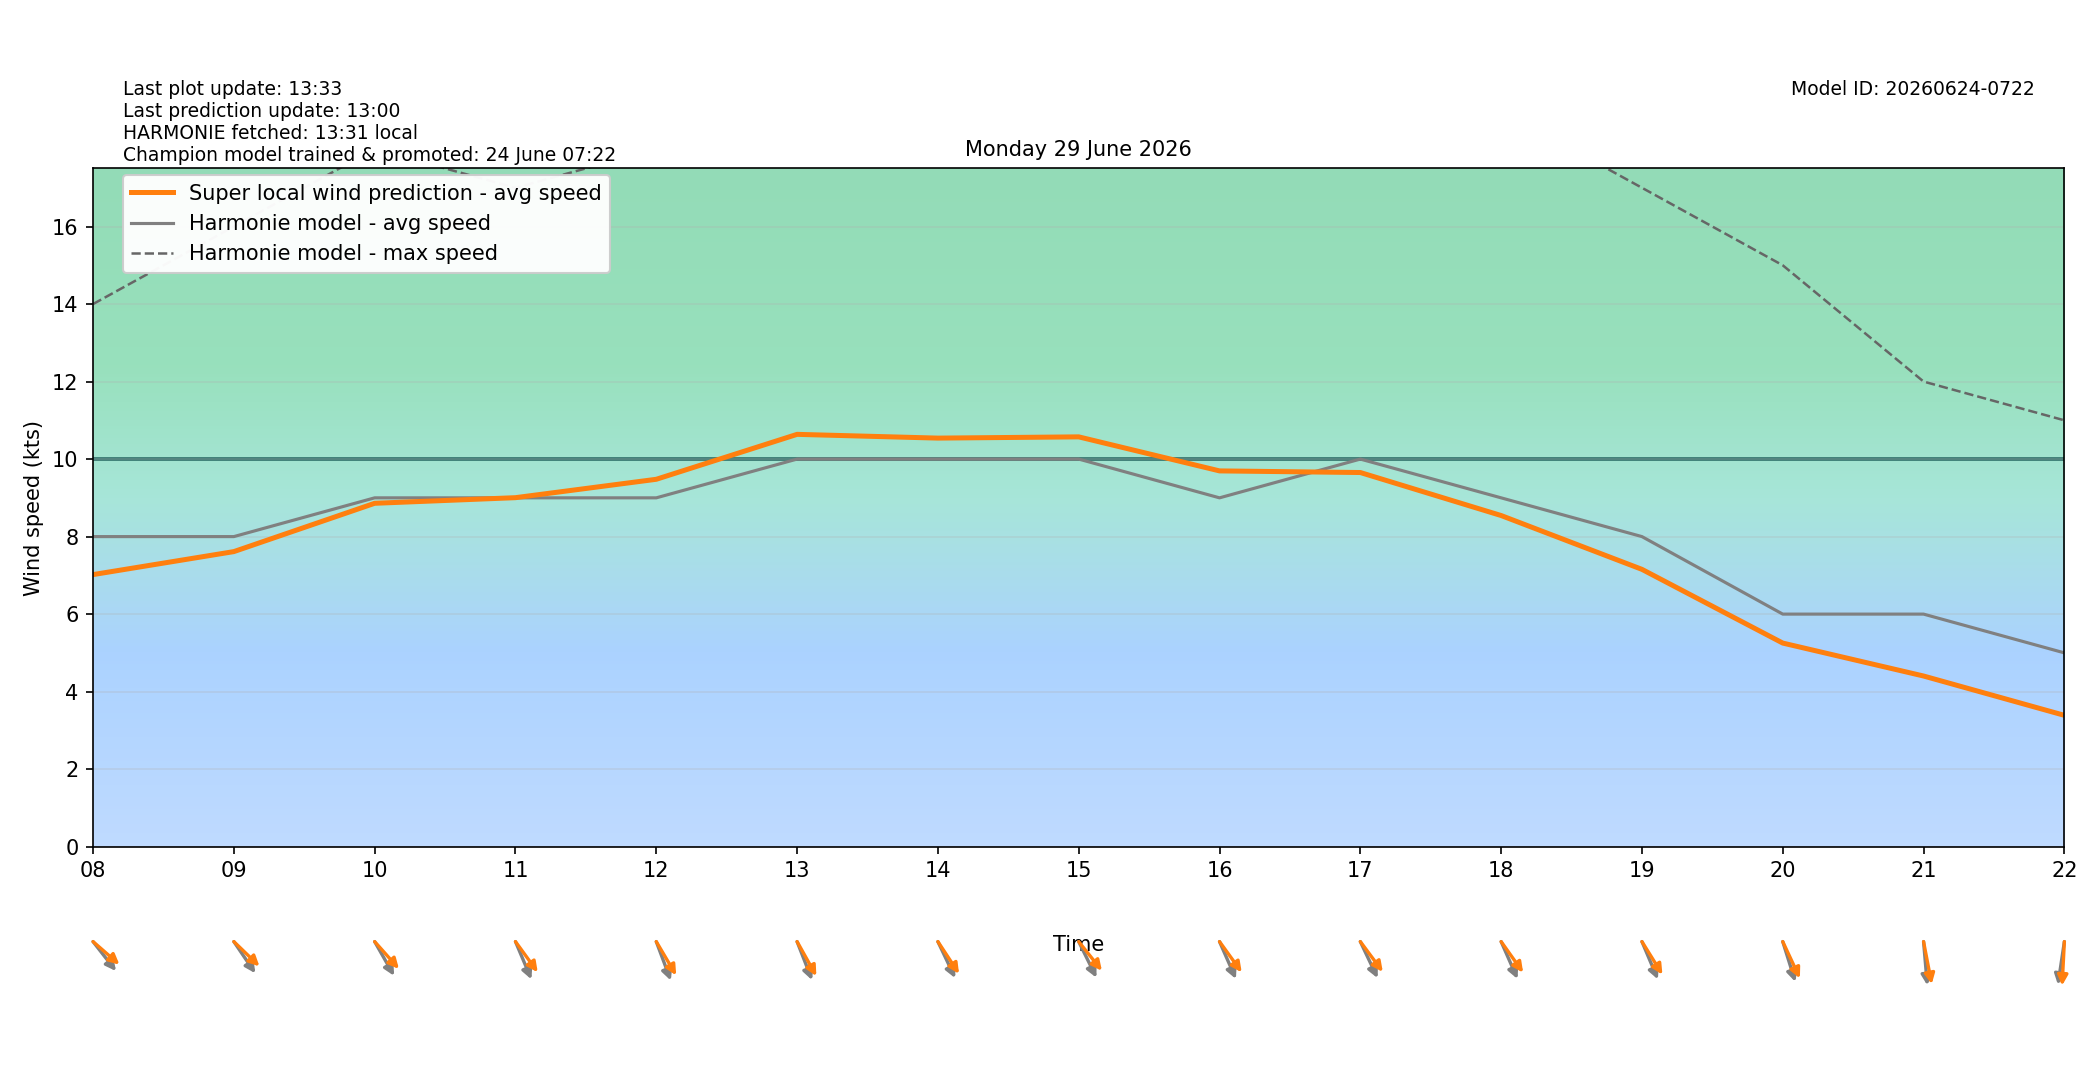

The file beside this chart, header and first rows:
target_time_utc, target_time_local, hour_utc, hour_local, forecast_wind_speed, forecast_wind_min, forecast_wind_max, lstm_pred_wind_speed, delta_speed_lstm_minus_forecast, forecast_wind_dir_deg, lstm_pred_wind_dir_deg, delta_dir_lstm_minus_forecast
2026-06-28T22:00:00Z, 2026-06-29T00:00:00+0200, 22, 00, 7.0, 7.0, 11.0, 4.793, -2.207, 238.0, 238.3, 0.2548
2026-06-28T23:00:00Z, 2026-06-29T01:00:00+0200, 23, 01, 7.0, 7.0, 12.0, 4.949, -2.051, 238.0, 233.6, -4.366
2026-06-29T00:00:00Z, 2026-06-29T02:00:00+0200, 00, 02, 7.0, 7.0, 12.0, 5.089, -1.911, 246.0, 241, -4.966
2026-06-29T01:00:00Z, 2026-06-29T03:00:00+0200, 01, 03, 7.0, 7.0, 13.0, 5.335, -1.665, 249.0, 245.7, -3.265
2026-06-29T02:00:00Z, 2026-06-29T04:00:00+0200, 02, 04, 8.0, 8.0, 14.0, 6.33, -1.67, 251.0, 244.2, -6.765
2026-06-29T03:00:00Z, 2026-06-29T05:00:00+0200, 03, 05, 7.0, 7.0, 14.0, 5.836, -1.164, 263.0, 254.5, -8.542
2026-06-29T04:00:00Z, 2026-06-29T06:00:00+0200, 04, 06, 5.0, 5.0, 12.0, 4.594, -0.4056, 264.0, 254.2, -9.789
2026-06-29T05:00:00Z, 2026-06-29T07:00:00+0200, 05, 07, 6.0, 6.0, 10.0, 5.407, -0.5929, 262.0, 252.5, -9.523
2026-06-29T06:00:00Z, 2026-06-29T08:00:00+0200, 06, 08, 8.0, 8.0, 14.0, 7.02, -0.9804, 312.0, 301.5, -10.5
2026-06-29T07:00:00Z, 2026-06-29T09:00:00+0200, 07, 09, 8.0, 8.0, 16.0, 7.613, -0.3872, 316.0, 304.2, -11.82
2026-06-29T08:00:00Z, 2026-06-29T10:00:00+0200, 08, 10, 9.0, 9.0, 18.0, 8.859, -0.1407, 321.0, 308.3, -12.7
2026-06-29T09:00:00Z, 2026-06-29T11:00:00+0200, 09, 11, 9.0, 9.0, 17.0, 9.004, 0.004254, 329.0, 314, -14.98
2026-06-29T10:00:00Z, 2026-06-29T12:00:00+0200, 10, 12, 9.0, 9.0, 18.0, 9.479, 0.4788, 332.0, 320, -12.01
2026-06-29T11:00:00Z, 2026-06-29T13:00:00+0200, 11, 13, 10.0, 10.0, 20.0, 10.64, 0.6382, 331.0, 321.5, -9.493
2026-06-29T12:00:00Z, 2026-06-29T14:00:00+0200, 12, 14, 10.0, 10.0, 19.0, 10.54, 0.5412, 326.0, 316.9, -9.058
2026-06-29T13:00:00Z, 2026-06-29T15:00:00+0200, 13, 15, 10.0, 10.0, 20.0, 10.57, 0.5733, 325.0, 311.4, -13.58
2026-06-29T14:00:00Z, 2026-06-29T16:00:00+0200, 14, 16, 9.0, 9.0, 20.0, 9.695, 0.6952, 328.0, 314.2, -13.8
2026-06-29T15:00:00Z, 2026-06-29T17:00:00+0200, 15, 17, 10.0, 10.0, 19.0, 9.653, -0.3468, 326.0, 313.4, -12.57
2026-06-29T16:00:00Z, 2026-06-29T18:00:00+0200, 16, 18, 9.0, 9.0, 19.0, 8.544, -0.4564, 328.0, 314.7, -13.28
2026-06-29T17:00:00Z, 2026-06-29T19:00:00+0200, 17, 19, 8.0, 8.0, 17.0, 7.155, -0.8453, 329.0, 318.6, -10.43
2026-06-29T18:00:00Z, 2026-06-29T20:00:00+0200, 18, 20, 6.0, 6.0, 15.0, 5.253, -0.7474, 336.0, 326.5, -9.529
2026-06-29T19:00:00Z, 2026-06-29T21:00:00+0200, 19, 21, 6.0, 6.0, 12.0, 4.403, -1.597, 353.0, 344.7, -8.274
2026-06-29T20:00:00Z, 2026-06-29T22:00:00+0200, 20, 22, 5.0, 5.0, 11.0, 3.388, -1.612, 12.0, 4.205, -7.795
2026-06-29T21:00:00Z, 2026-06-29T23:00:00+0200, 21, 23, 4.0, 4.0, 9.0, 2.74, -1.26, 6.0, 357.9, -8.077
